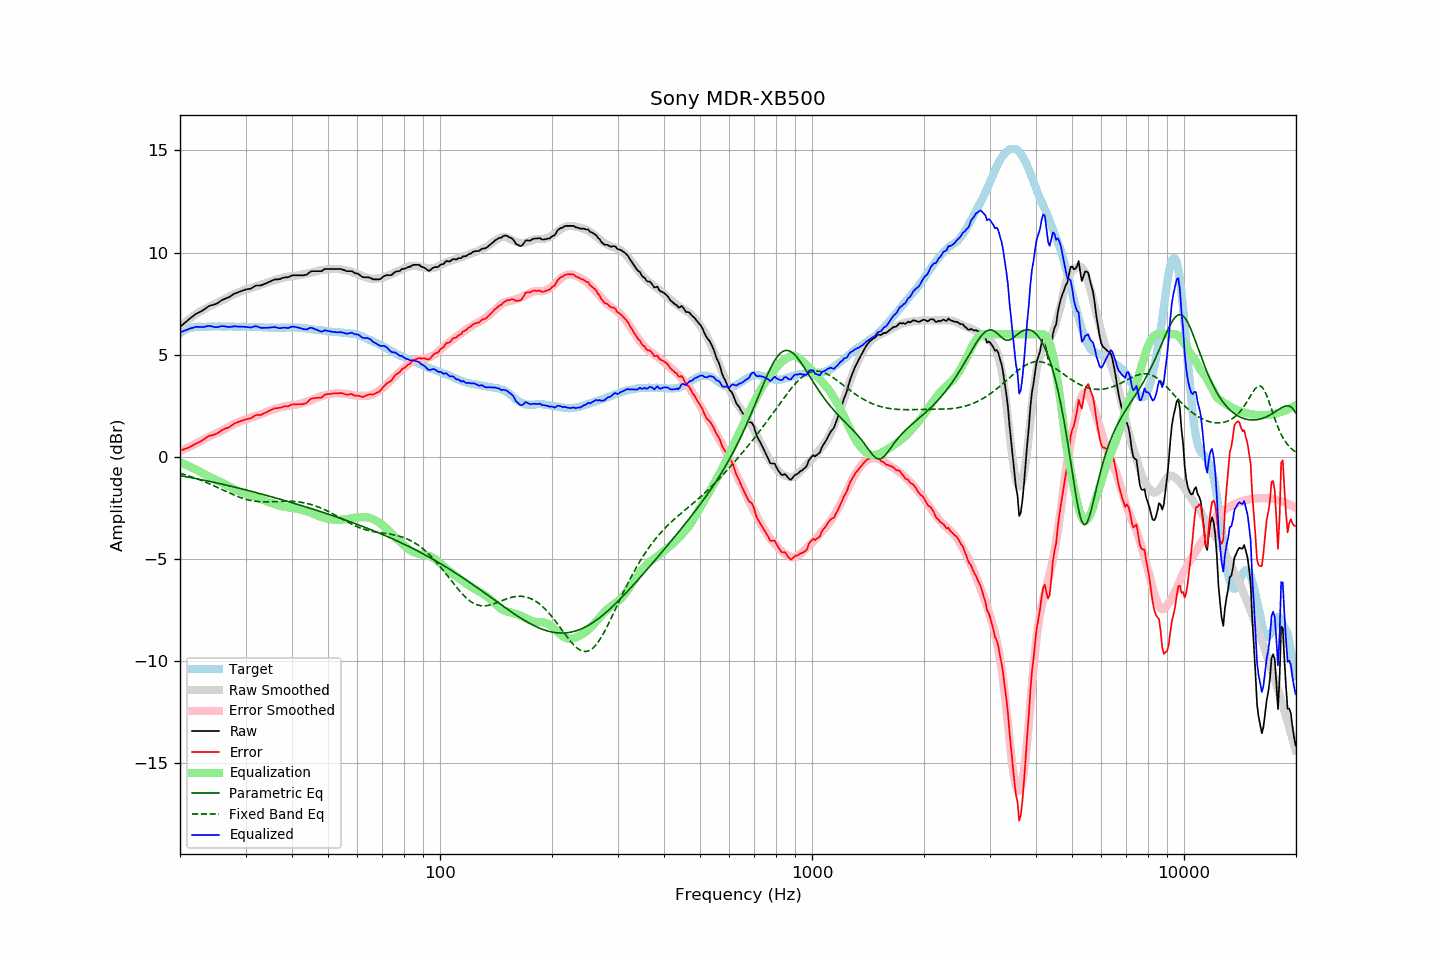

Data behind this chart, as committed beside it:
frequency, raw, error, smoothed, error_smoothed, equalization, parametric_eq, fixed_band_eq, equalized_raw, equalized_smoothed, target
20.00, 6.36, 0.31, 6.35, 0.27, -0.27, -0.93, -0.82, 6.08, 6.08, 6.05
20.20, 6.43, 0.33, 6.42, 0.31, -0.31, -0.94, -0.84, 6.12, 6.12, 6.10
20.40, 6.49, 0.34, 6.49, 0.34, -0.34, -0.96, -0.86, 6.14, 6.15, 6.15
20.61, 6.55, 0.38, 6.56, 0.38, -0.38, -0.97, -0.89, 6.18, 6.18, 6.18
20.81, 6.63, 0.40, 6.63, 0.41, -0.41, -0.99, -0.91, 6.21, 6.21, 6.23
21.02, 6.70, 0.43, 6.69, 0.45, -0.45, -1.00, -0.93, 6.24, 6.24, 6.27
21.23, 6.76, 0.47, 6.75, 0.49, -0.49, -1.02, -0.96, 6.27, 6.27, 6.29
21.44, 6.82, 0.51, 6.81, 0.53, -0.53, -1.03, -0.99, 6.29, 6.29, 6.31
21.66, 6.88, 0.55, 6.87, 0.56, -0.56, -1.05, -1.01, 6.31, 6.31, 6.33
21.87, 6.94, 0.60, 6.93, 0.60, -0.60, -1.06, -1.04, 6.34, 6.33, 6.34
22.09, 7.00, 0.64, 6.98, 0.64, -0.64, -1.08, -1.07, 6.36, 6.34, 6.36
22.31, 7.04, 0.67, 7.03, 0.68, -0.68, -1.09, -1.10, 6.36, 6.36, 6.37
22.54, 7.08, 0.71, 7.09, 0.72, -0.72, -1.11, -1.13, 6.35, 6.36, 6.37
22.76, 7.12, 0.75, 7.13, 0.77, -0.77, -1.13, -1.16, 6.35, 6.37, 6.37
22.99, 7.16, 0.80, 7.18, 0.81, -0.81, -1.14, -1.19, 6.35, 6.37, 6.35
23.22, 7.21, 0.85, 7.22, 0.85, -0.85, -1.16, -1.22, 6.36, 6.37, 6.35
23.45, 7.27, 0.91, 7.26, 0.89, -0.89, -1.18, -1.26, 6.38, 6.37, 6.35
23.69, 7.33, 0.96, 7.30, 0.93, -0.93, -1.19, -1.29, 6.39, 6.37, 6.36
23.92, 7.38, 1.01, 7.34, 0.97, -0.97, -1.21, -1.32, 6.41, 6.37, 6.36
24.16, 7.41, 1.03, 7.38, 1.01, -1.01, -1.23, -1.36, 6.39, 6.37, 6.37
24.40, 7.43, 1.04, 7.42, 1.05, -1.05, -1.24, -1.39, 6.38, 6.37, 6.38
24.65, 7.45, 1.07, 7.46, 1.09, -1.09, -1.26, -1.43, 6.36, 6.37, 6.37
24.89, 7.47, 1.10, 7.50, 1.13, -1.13, -1.28, -1.47, 6.34, 6.37, 6.37
25.14, 7.51, 1.14, 7.54, 1.16, -1.16, -1.29, -1.50, 6.34, 6.37, 6.37
25.39, 7.56, 1.18, 7.57, 1.20, -1.20, -1.31, -1.54, 6.36, 6.37, 6.38
25.65, 7.62, 1.24, 7.61, 1.24, -1.24, -1.33, -1.58, 6.38, 6.38, 6.38
25.91, 7.67, 1.30, 7.65, 1.28, -1.28, -1.35, -1.61, 6.39, 6.38, 6.37
26.16, 7.71, 1.34, 7.69, 1.32, -1.32, -1.37, -1.65, 6.39, 6.38, 6.37
26.43, 7.74, 1.37, 7.73, 1.36, -1.36, -1.38, -1.69, 6.38, 6.37, 6.37
26.69, 7.77, 1.40, 7.77, 1.40, -1.40, -1.40, -1.72, 6.37, 6.37, 6.37
26.96, 7.80, 1.42, 7.81, 1.45, -1.45, -1.42, -1.76, 6.35, 6.37, 6.38
27.23, 7.84, 1.46, 7.86, 1.49, -1.49, -1.44, -1.80, 6.35, 6.37, 6.38
27.50, 7.90, 1.52, 7.90, 1.53, -1.53, -1.46, -1.83, 6.36, 6.37, 6.38
27.77, 7.95, 1.58, 7.94, 1.57, -1.57, -1.48, -1.86, 6.37, 6.37, 6.36
28.05, 8.00, 1.63, 7.97, 1.61, -1.61, -1.50, -1.90, 6.39, 6.36, 6.36
28.33, 8.02, 1.66, 8.01, 1.64, -1.64, -1.52, -1.93, 6.37, 6.36, 6.35
28.62, 8.05, 1.69, 8.04, 1.67, -1.67, -1.54, -1.96, 6.37, 6.36, 6.35
28.90, 8.08, 1.71, 8.07, 1.70, -1.70, -1.56, -1.99, 6.37, 6.36, 6.36
29.19, 8.11, 1.76, 8.10, 1.74, -1.74, -1.57, -2.02, 6.37, 6.36, 6.35
29.48, 8.14, 1.77, 8.13, 1.77, -1.77, -1.59, -2.05, 6.36, 6.36, 6.37
29.78, 8.17, 1.81, 8.16, 1.80, -1.80, -1.61, -2.07, 6.36, 6.36, 6.36
30.08, 8.19, 1.82, 8.19, 1.83, -1.83, -1.63, -2.09, 6.35, 6.36, 6.37
30.38, 8.21, 1.85, 8.21, 1.86, -1.86, -1.65, -2.11, 6.35, 6.36, 6.36
30.68, 8.22, 1.86, 8.24, 1.88, -1.88, -1.67, -2.13, 6.33, 6.36, 6.36
30.99, 8.23, 1.87, 8.26, 1.90, -1.90, -1.70, -2.15, 6.32, 6.36, 6.35
31.30, 8.28, 1.92, 8.28, 1.93, -1.93, -1.72, -2.16, 6.35, 6.35, 6.35
31.61, 8.33, 1.97, 8.31, 1.95, -1.95, -1.74, -2.18, 6.37, 6.35, 6.35
31.93, 8.38, 2.02, 8.33, 1.98, -1.98, -1.76, -2.19, 6.39, 6.35, 6.35
32.24, 8.39, 2.05, 8.35, 2.01, -2.01, -1.78, -2.20, 6.38, 6.35, 6.34
32.57, 8.39, 2.04, 8.38, 2.04, -2.04, -1.80, -2.20, 6.35, 6.34, 6.35
32.89, 8.39, 2.04, 8.41, 2.07, -2.07, -1.82, -2.21, 6.32, 6.34, 6.35
33.22, 8.41, 2.07, 8.44, 2.10, -2.10, -1.84, -2.21, 6.30, 6.34, 6.33
33.55, 8.45, 2.11, 8.47, 2.14, -2.14, -1.86, -2.22, 6.31, 6.33, 6.33
33.89, 8.48, 2.15, 8.49, 2.17, -2.17, -1.88, -2.22, 6.31, 6.33, 6.32
34.23, 8.51, 2.18, 8.52, 2.20, -2.20, -1.91, -2.22, 6.31, 6.32, 6.33
34.57, 8.55, 2.23, 8.55, 2.23, -2.23, -1.93, -2.22, 6.32, 6.32, 6.32
34.92, 8.58, 2.26, 8.57, 2.25, -2.25, -1.95, -2.21, 6.32, 6.32, 6.32
35.27, 8.62, 2.30, 8.60, 2.28, -2.28, -1.97, -2.21, 6.33, 6.32, 6.31
35.62, 8.65, 2.33, 8.62, 2.31, -2.31, -1.99, -2.21, 6.34, 6.31, 6.31
35.97, 8.69, 2.38, 8.65, 2.33, -2.33, -2.02, -2.20, 6.35, 6.31, 6.31
... 635 more rows
